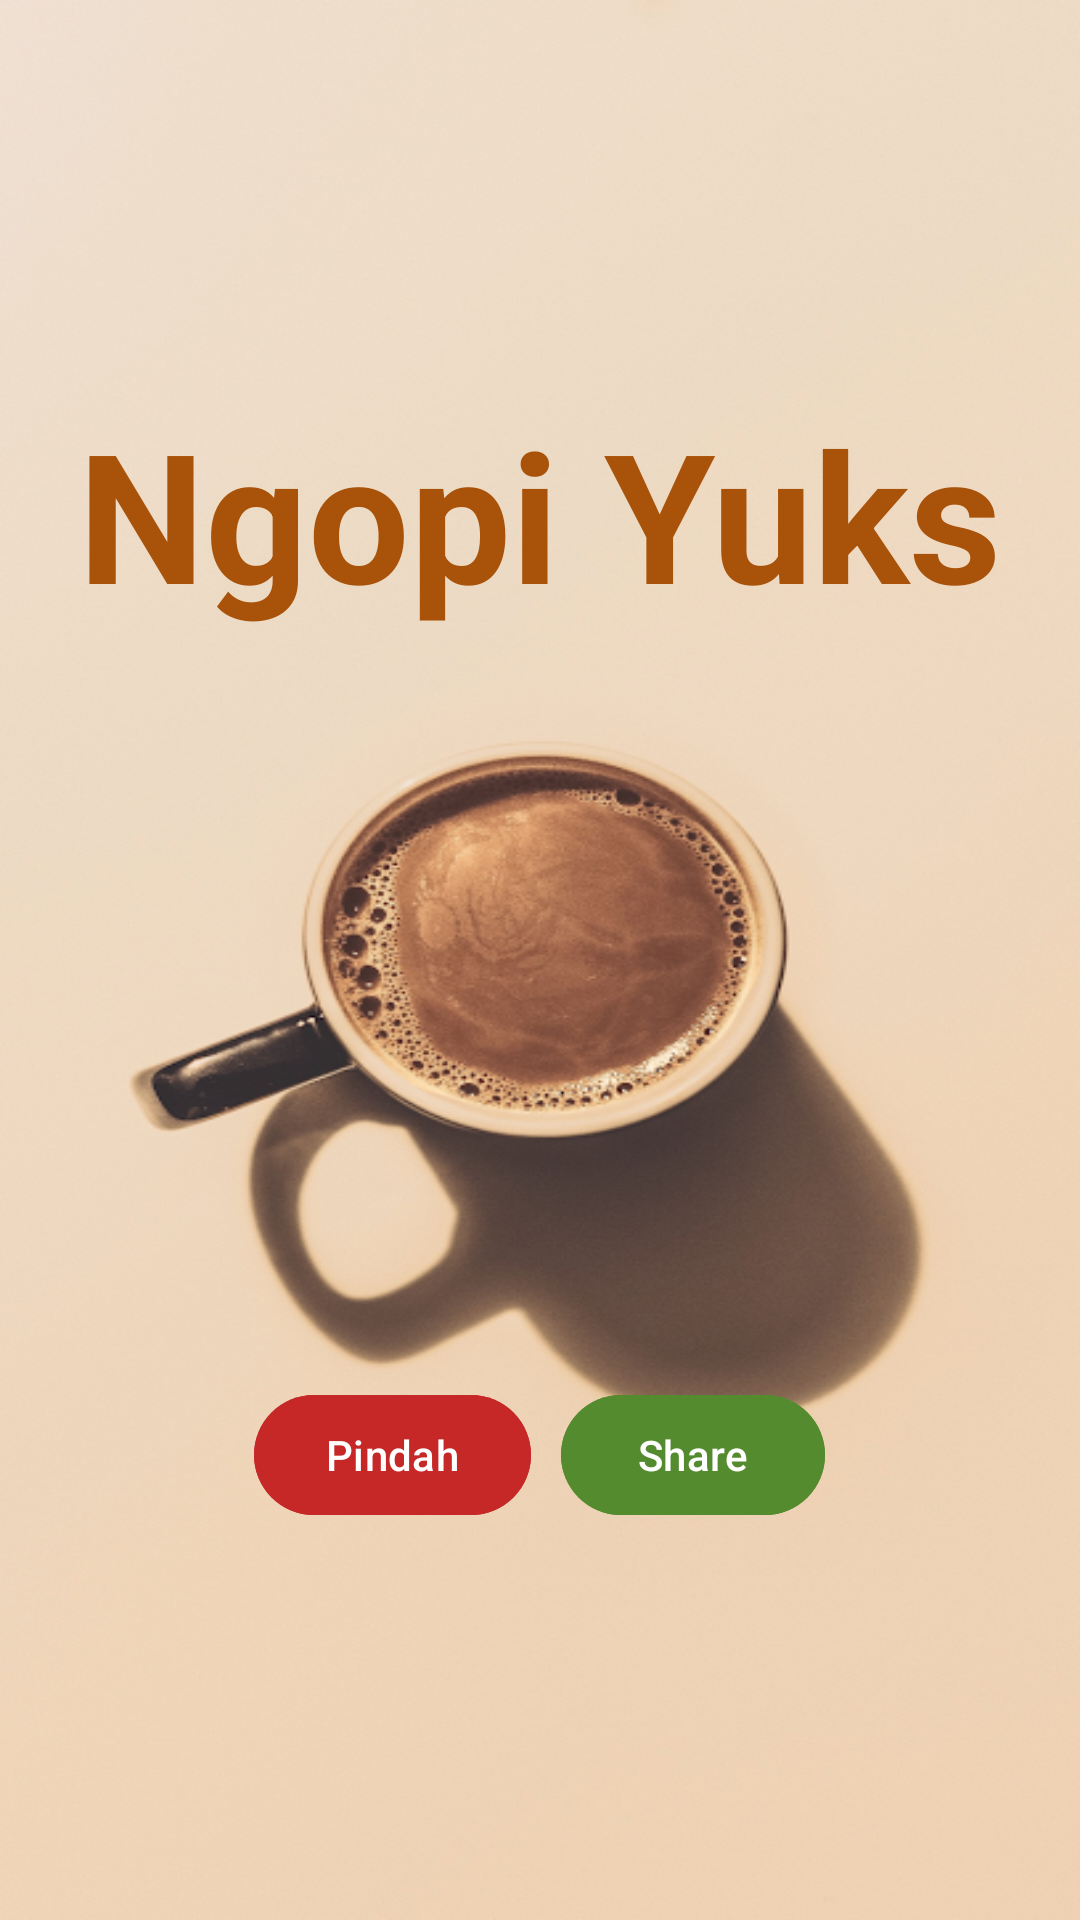

Produce the Android XML layout that renders to this screen, including the resource entries it uses.
<!-- AndroidManifest.xml: application theme Theme.BelajarAndoidActivity -->
<!-- res/layout/activity_home2.xml -->
<?xml version="1.0" encoding="utf-8"?>
<LinearLayout xmlns:android="http://schemas.android.com/apk/res/android"
    xmlns:app="http://schemas.android.com/apk/res-auto"
    xmlns:tools="http://schemas.android.com/tools"
    android:layout_width="match_parent"
    android:layout_height="match_parent"
    android:orientation="vertical"
    android:gravity="center"
    android:background="@drawable/bg_screen3"
    tools:context=".homeActivity2">

    <TextView
        android:layout_width="wrap_content"
        android:layout_height="wrap_content"
        android:text="Ngopi Yuks"

        android:textStyle="bold"
        android:textColor="#A8520A"
        android:textSize="60sp"

        >

    </TextView>


    <LinearLayout
        android:layout_width="match_parent"
        android:layout_height="wrap_content"
        android:orientation="horizontal"
        android:gravity="center"
        android:layout_marginTop="250dp">
        <com.google.android.material.button.MaterialButton
            android:id="@+id/buttonPindah"
            android:layout_width="wrap_content"
            android:layout_height="wrap_content"
            android:layout_marginRight="10dp"
            android:gravity="center"
            app:icon="@drawable/baseline_arrow_forward_24"
            android:text="Pindah"
            android:backgroundTint="#C62828"/>


        <com.google.android.material.button.MaterialButton
            android:id="@+id/buttonShare"
            android:layout_width="wrap_content"
            android:layout_height="wrap_content"
            app:icon="@drawable/baseline_share_24"
            android:gravity="center"
            android:text="Share"
            android:backgroundTint="#558B2F"/>



    </LinearLayout>











































</LinearLayout>
<!-- resources referenced by this layout -->
<resources>
  <color name="black">#FF000000</color>
  <!-- drawable bg_screen3: png bitmap (drawable, 388423 bytes) -->
  <style name="Theme.BelajarAndoidActivity" parent="Base.Theme.BelajarAndoidActivity" />
  <style name="Base.Theme.BelajarAndoidActivity" parent="Theme.Material3.DayNight.NoActionBar">
          
          
      </style>
</resources>
